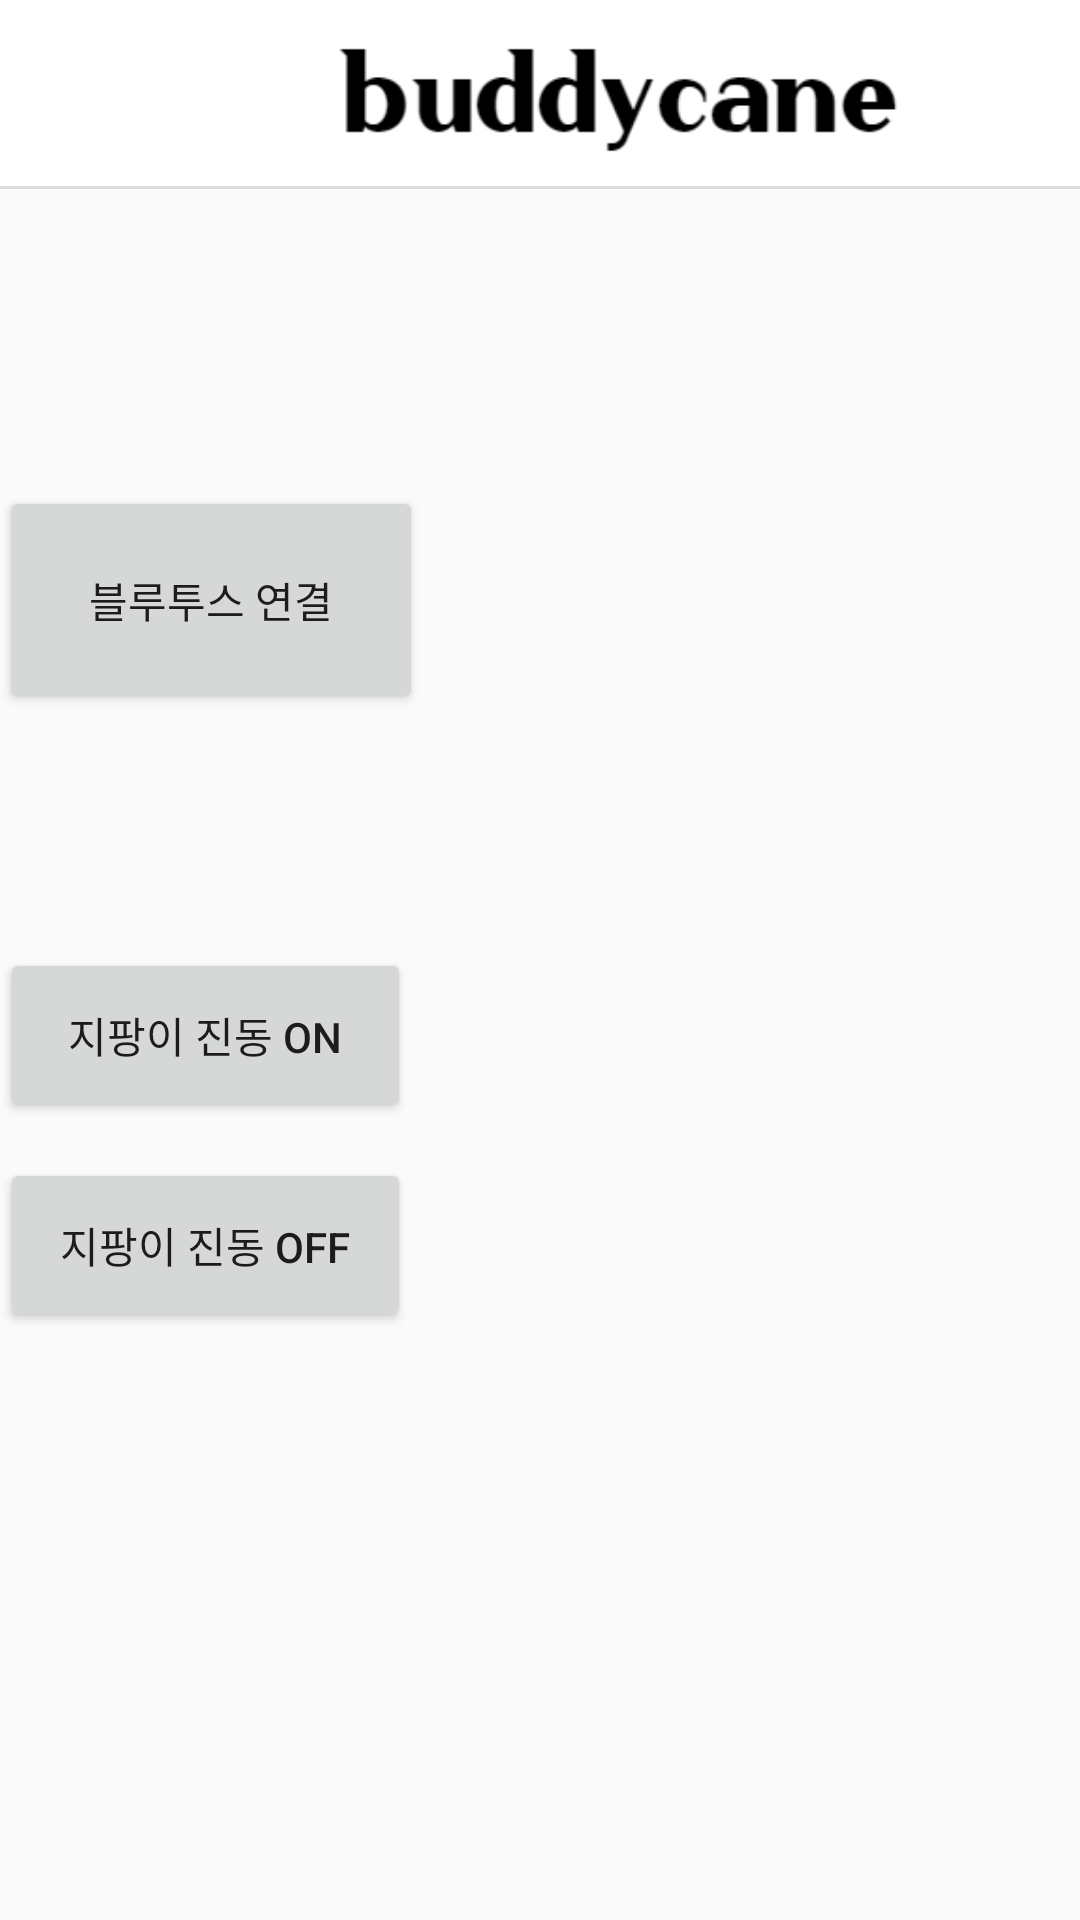

Write the Android layout XML for this screen, with the resource values it uses.
<!-- AndroidManifest.xml: application theme Theme.Buddycane -->
<!-- res/layout/activity_phone.xml -->
<?xml version="1.0" encoding="utf-8"?>
<androidx.constraintlayout.widget.ConstraintLayout
    xmlns:android="http://schemas.android.com/apk/res/android"
    xmlns:app="http://schemas.android.com/apk/res-auto"
    xmlns:tools="http://schemas.android.com/tools"
    android:layout_width="match_parent"
    android:layout_height="match_parent"
    tools:context=".Phone">

    <LinearLayout
        android:layout_width="match_parent"
        android:layout_height="match_parent"
        android:orientation="vertical">
        <LinearLayout
            android:layout_width="match_parent"
            android:layout_height="64dp"
            android:background="@drawable/underbar"
            android:orientation="horizontal">

            <ImageButton
                android:id="@+id/menu_bar"
                android:layout_width="50dp"
                android:layout_height="50dp"
                android:layout_marginStart="5dp"
                android:layout_marginLeft="5dp"
                android:layout_marginTop="5dp"
                android:adjustViewBounds="true"
                android:background="@drawable/blacksqure"
                android:padding="2dp"
                android:scaleType="fitCenter"
                app:srcCompat="@drawable/menu1" />

            <ImageButton
                android:id="@+id/menu_logo"
                android:layout_width="197dp"
                android:layout_height="51dp"
                android:layout_marginStart="52dp"
                android:layout_marginLeft="52dp"
                android:layout_marginTop="5dp"
                android:layout_marginEnd="52dp"
                android:layout_marginRight="52dp"
                android:adjustViewBounds="true"
                android:padding="2dp"
                android:scaleType="fitCenter"
                app:srcCompat="@drawable/namelogo2" />

            <ImageButton
                android:id="@+id/menu_home"
                android:layout_width="50dp"
                android:layout_height="50dp"
                android:layout_marginTop="5dp"
                android:adjustViewBounds="true"
                android:background="@drawable/blacksqure"
                android:padding="2dp"
                android:scaleType="fitCenter"
                app:srcCompat="@drawable/home3" />
        </LinearLayout>

        <LinearLayout
            android:layout_width="match_parent"
            android:layout_height="98dp"
            android:orientation="horizontal"></LinearLayout>

        <LinearLayout
            android:layout_width="match_parent"
            android:layout_height="76dp"
            android:orientation="horizontal">

            <Button
                android:id="@+id/btnConnect"
                android:layout_width="141dp"
                android:layout_height="match_parent"
                android:text="블루투스 연결"
                app:layout_constraintBottom_toBottomOf="parent"
                app:layout_constraintLeft_toLeftOf="parent"
                app:layout_constraintRight_toRightOf="parent"
                app:layout_constraintTop_toTopOf="parent" />
        </LinearLayout>

        <LinearLayout
            android:layout_width="match_parent"
            android:layout_height="70dp"
            android:orientation="horizontal"></LinearLayout>

        <LinearLayout
            android:layout_width="match_parent"
            android:layout_height="70dp"
            android:orientation="horizontal">

            <Button
                android:id="@+id/btnSend"
                android:layout_width="137dp"
                android:layout_height="58dp"
                android:layout_marginTop="8dp"
                android:text="지팡이 진동 ON"
                app:layout_constraintLeft_toLeftOf="parent"
                app:layout_constraintRight_toRightOf="parent"
                app:layout_constraintTop_toBottomOf="@+id/btnConnect" />
        </LinearLayout>

        <LinearLayout
            android:layout_width="match_parent"
            android:layout_height="match_parent"
            android:orientation="horizontal">

            <Button
                android:id="@+id/btnSend2"
                android:layout_width="137dp"
                android:layout_height="58dp"
                android:layout_marginTop="8dp"
                android:text="지팡이 진동 OFF"
                app:layout_constraintLeft_toLeftOf="parent"
                app:layout_constraintRight_toRightOf="parent"
                app:layout_constraintTop_toBottomOf="@+id/btnConnect" />
        </LinearLayout>

    </LinearLayout>
</androidx.constraintlayout.widget.ConstraintLayout>
<!-- resources referenced by this layout -->
<resources>
  <!-- drawable home3: png bitmap (drawable, 5347 bytes) -->
  <!-- drawable namelogo2: png bitmap (drawable, 4697 bytes) -->
  <!-- drawable underbar (drawable) -->
  <?xml version="1.0" encoding="utf-8"?>
  <layer-list
      xmlns:android="http://schemas.android.com/apk/res/android">
  
      <item
          android:bottom="1dp"
          android:left="-2dp"
          android:right="-2dp"
          android:top="-2dp">
          <shape
          android:shape="rectangle">
              <stroke
              android:width="1dp"
              android:color="#dcdcdc"/>
              <solid
              android:color="#FFF"/>
          </shape>
      </item>
  </layer-list>
  <style name="Theme.Buddycane" parent="Theme.AppCompat.Light.DarkActionBar">
          
          <item name="colorPrimary">@color/purple_500</item>
          <item name="colorPrimaryDark">@color/purple_700</item>
          <item name="colorAccent">@color/teal_200</item>
          
      </style>
  <!-- not gathered from this repository: default colours our renderer supplied (Android Studio template values) -->
  <color name="purple_500">#FF6200EE</color>
  <color name="purple_700">#FF3700B3</color>
  <color name="teal_200">#FF03DAC5</color>
</resources>
